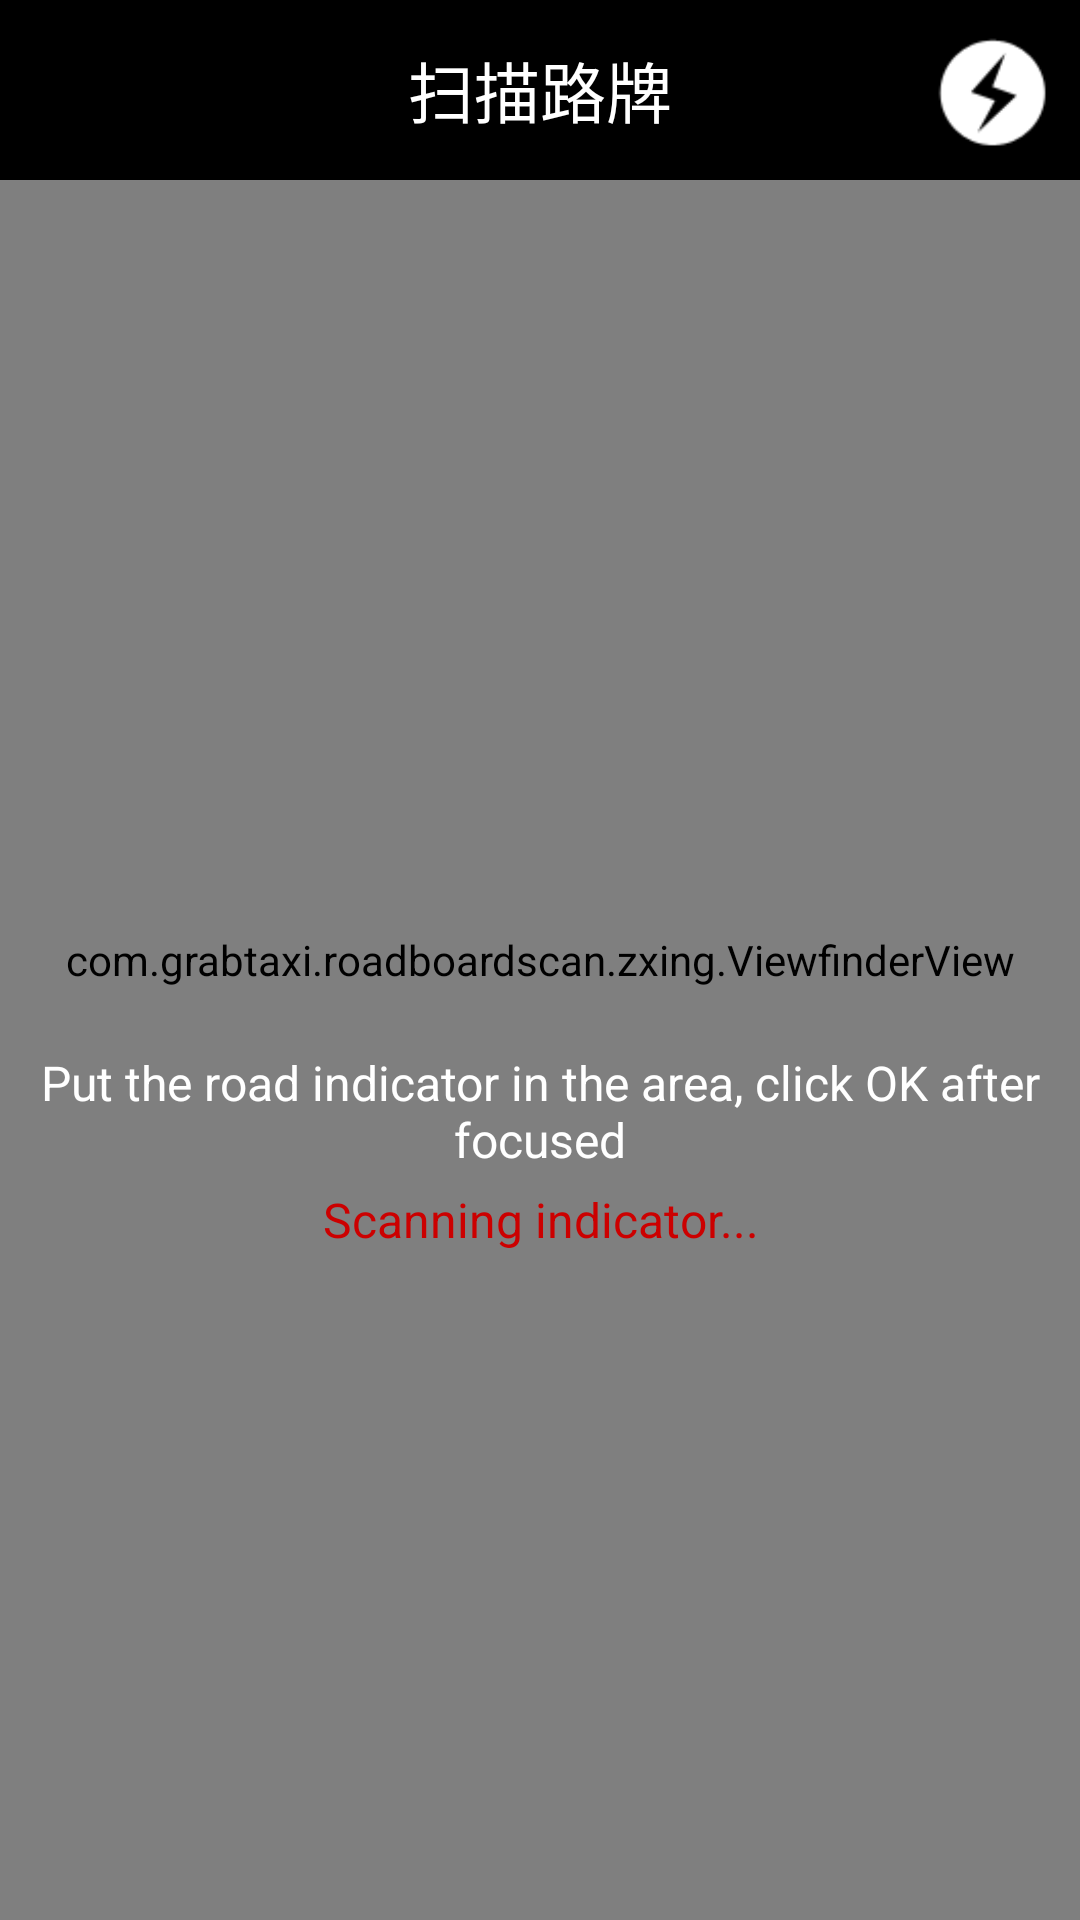

Layout XML and referenced resources for this Android screen:
<!-- AndroidManifest.xml: application theme AppTheme -->
<!-- res/layout/capture_frag.xml -->
<?xml version="1.0" encoding="UTF-8"?>
<RelativeLayout xmlns:android="http://schemas.android.com/apk/res/android"
                xmlns:tools="http://schemas.android.com/tools"
                android:layout_width="match_parent"
                android:layout_height="match_parent"
                android:clickable="true"
                tools:context=".fragment.CaptureFragment">

    <FrameLayout
        android:layout_width="match_parent"
        android:layout_height="match_parent">

        <SurfaceView
            android:id="@+id/preview_view"
            android:layout_width="match_parent"
            android:layout_height="match_parent"/>

        

        <com.grabtaxi.roadboardscan.zxing.ViewfinderView
            android:id="@+id/viewfinder_view"
            android:layout_width="match_parent"
            android:layout_height="match_parent"/>

        <LinearLayout
            android:layout_width="wrap_content"
            android:layout_height="wrap_content"
            android:layout_marginTop="350dp"
            android:layout_gravity="center_horizontal"
            android:gravity="center_horizontal"
            android:orientation="vertical">
            <TextView
                android:id="@+id/capture_desc"
                android:layout_width="wrap_content"
                android:layout_height="wrap_content"
                android:layout_gravity="center_horizontal"
                android:gravity="center"
                android:text="Put the road indicator in the area, click OK after focused"
                android:textColor="@android:color/white"
                android:textSize="16sp"/>

            <TextView
                android:id="@+id/capture_result"
                android:layout_width="wrap_content"
                android:layout_height="wrap_content"
                android:layout_gravity="center_horizontal"
                android:layout_marginTop="5dp"
                android:gravity="center"
                android:textColor="@android:color/holo_red_dark"
                android:text="Scanning indicator..."
                android:textSize="16sp"/>

            <ImageView
                android:id="@+id/capture_indicator_image"
                android:layout_width="wrap_content"
                android:layout_height="wrap_content"
                android:layout_gravity="center_horizontal"
                android:padding="5dp"
                android:visibility="gone"/>
        </LinearLayout>


    </FrameLayout>

    <RelativeLayout
        android:id="@+id/capture_title_layout"
        android:layout_width="match_parent"
        android:layout_height="@dimen/common_title_height"
        android:background="@android:color/black"
        android:focusable="true"
        android:focusableInTouchMode="true"
        android:gravity="center_vertical"
        android:orientation="horizontal">

        <TextView
            android:id="@+id/capture_title"
            android:layout_width="wrap_content"
            android:layout_height="wrap_content"
            android:layout_centerInParent="true"
            android:gravity="center"
            android:text="扫描路牌"
            android:textColor="@android:color/white"
            android:textSize="@dimen/common_title_text_size"/>

        <TextView
            android:id="@+id/capture_flash"
            android:layout_width="@dimen/common_back_button_height"
            android:layout_height="@dimen/common_back_button_height"
            android:layout_centerVertical="true"
            android:layout_alignParentRight="true"
            android:background="@drawable/capture_flash_selector"
            android:gravity="center"/>
    </RelativeLayout>

</RelativeLayout>
<!-- resources referenced by this layout -->
<resources>
  <dimen name="common_back_button_height">60dp</dimen>
  <dimen name="common_title_height">60dp</dimen>
  <dimen name="common_title_text_size">22sp</dimen>
  <!-- drawable capture_flash_selector (drawable) -->
  <?xml version="1.0" encoding="utf-8"?>
  
  <selector xmlns:android="http://schemas.android.com/apk/res/android">
      <item android:state_pressed="true" android:drawable="@mipmap/scan_btn_flash_pressed"></item>
      <item android:drawable="@mipmap/scan_btn_flash"></item>
  </selector>
  <style name="AppTheme" parent="Theme.AppCompat.Light.DarkActionBar">
          
          <item name="android:windowNoTitle">true</item>
      </style>
</resources>
